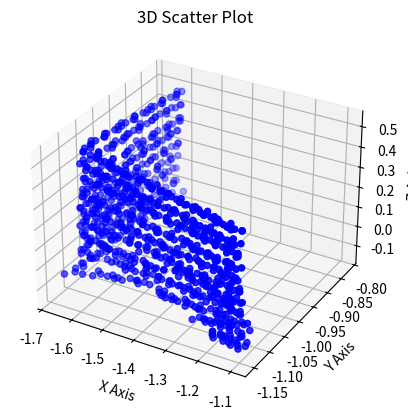

Python code for this plot:
import numpy as np 
import matplotlib.pyplot as plt 
from mpl_toolkits.mplot3d import Axes3D

x_data = [-1.10793, -1.10518, -1.10943, -1.11229, -1.10684, -1.11082, -1.1151, -1.10797, -1.10821, -1.09678, -1.10669, -1.10932, -1.10797, -1.10943, -1.12059, -1.1151, -1.09971, -1.11236, -1.10518, -1.11772, -1.10235, -1.10669, -1.11566, -1.12972, -1.11718, -1.12562, -1.12843, -1.10459, -1.12013, -1.10028, -1.13099, -1.11285, -1.12526, -1.12127, -1.12551, -1.12557, -1.12284, -1.13536, -1.11858, -1.12013, -1.1129, -1.12826, -1.12829, -1.13068, -1.13504, -1.12943, -1.14076, -1.13658, -1.138, -1.13794, -1.13656, -1.1266, -1.13505, -1.13222, -1.14433, -1.13787, -1.1379, -1.14076, -1.145, -1.138, -1.12808, -1.14489, -1.14778, -1.14469, -1.1407, -1.1416, -1.14579, -1.14866, -1.14728, -1.15579, -1.15154, -1.13877, -1.15007, -1.16146, -1.16098, -1.14579, -1.1468, -1.14579, -1.15719, -1.15153, -1.15862, -1.15436, -1.1487, -1.15007, -1.14724, -1.16653, -1.15433, -1.1578, -1.15633, -1.16064, -1.16924, -1.15784, -1.17482, -1.15353, -1.16058, -1.14347, -1.17155, -1.17496, -1.17108, -1.15919, -1.15635, -1.17495, -1.16922, -1.17765, -1.16495, -1.1662, -1.15492, -1.17155, -1.16779, -1.17662, -1.17281, -1.18147, -1.18434, -1.18, -1.18278, -1.17284, -1.18543, -1.1685, -1.18792, -1.16849, -1.18738, -1.1757, -1.18291, -1.17572, -1.18859, -1.18705, -1.16134, -1.18543, -1.17715, -1.19073, -1.17281, -1.1818, -1.17919, -1.19516, -1.18935, -1.19653, -1.20072, -1.18501, -1.1905, -1.18501, -1.20717, -1.18936, -1.1953, -1.19372, -1.20096, -1.20382, -1.19509, -1.20645, -1.19659, -1.1962, -1.18501, -1.21, -1.19226, -1.20092, -1.19719, -1.20303, -1.21758, -1.21457, -1.21295, -1.20592, -1.20982, -1.20157, -1.20942, -1.19427, -1.22012, -1.21619, -1.20449, -1.22049, -1.22327, -1.21584, -1.20592, -1.21843, -1.20741, -1.21797, -1.20011, -1.22012, -1.2182, -1.22113, -1.22695, -1.23122, -1.23246, -1.21375, -1.22923, -1.21819, -1.23448, -1.21673, -1.22236, -1.21526, -1.22407, -1.23134, -1.23268, -1.23682, -1.21375, -1.22634, -1.22554, -1.24595, -1.2285, -1.23373, -1.23765, -1.23319, -1.24641, -1.24478, -1.25039, -1.2369, -1.23614, -1.25084, -1.24505, -1.24429, -1.24209, -1.23762, -1.25821, -1.24478, -1.25331, -1.24562, -1.23467, -1.25084, -1.24357, -1.25287, -1.26186, -1.25734, -1.26764, -1.25708, -1.25534, -1.25934, -1.25139, -1.26164, -1.24994, -1.26222, -1.25739, -1.24841, -1.26912, -1.26743, -1.26417, -1.26226, -1.26329, -1.27035, -1.25888, -1.2579, -1.26222, -1.27116, -1.27553, -1.2783, -1.275, -1.26276, -1.28411, -1.27271, -1.28022, -1.26971, -1.27116, -1.28598, -1.2783, -1.28537, -1.27307, -1.28411, -1.2832, -1.28311, -1.28354, -1.2865, -1.3044, -1.29812, -1.29177, -1.29125, -1.28905, -1.28807, -1.29973, -1.2941, -1.28047, -1.30139, -1.30261, -1.28879, -1.30309, -1.29493, -1.28957, -1.29973, -1.30193, -1.2958, -1.30776, -1.31652, -1.30558, -1.308, -1.3146, -1.30041, -1.30614, -1.29434, -1.31095, -1.31078, -1.31954, -1.31758, -1.30502, -1.32347, -1.31255, -1.31347, -1.31733, -1.31268, -1.33077, -1.32135, -1.33147, -1.3218, -1.32542, -1.33107, -1.33015, -1.32039, -1.30506, -1.33838, -1.33347, -1.33449, -1.33229, -1.32839, -1.32649, -1.339, -1.34504, -1.33267, -1.34013, -1.35046, -1.3393, -1.34465, -1.34519, -1.34044, -1.34391, -1.3389, -1.3342, -1.34319, -1.35351, -1.34841, -1.34767, -1.35117, -1.35119, -1.34391, -1.3513, -1.362, -1.35867, -1.36596, -1.36996, -1.357, -1.37105, -1.36211, -1.36364, -1.35285, -1.362, -1.36637, -1.3629, -1.37301, -1.357, -1.37105, -1.36675, -1.36663, -1.37456, -1.38375, -1.38192, -1.37686, -1.38393, -1.37848, -1.37889, -1.37922, -1.38945, -1.38233, -1.38685, -1.38501, -1.38611, -1.38086, -1.38458, -1.38797, -1.3699, -1.38945, -1.38856, -1.40247, -1.39127, -1.40012, -1.3979, -1.39699, -1.40188, -1.38856, -1.38973, -1.38856, -1.40871, -1.39593, -1.40633, -1.40716, -1.39546, -1.4171, -1.40181, -1.40727, -1.41967, -1.41777, -1.41414, -1.42429, -1.40938, -1.42498, -1.41566, -1.41983, -1.42124, -1.43186, -1.42038, -1.42429, -1.41709, -1.42192, -1.43084, -1.42742, -1.43356, -1.42535, -1.4405, -1.43189, -1.43551, -1.44182, -1.43848, -1.43373, -1.44933, -1.42849, -1.45304, -1.43813, -1.43706, -1.45105, -1.42268, -1.43238, -1.43849, -1.46528, -1.45064, -1.45163, -1.45864, -1.44501, -1.47301, -1.44167, -1.45258, -1.45754, -1.45735, -1.45222, -1.4532, -1.46491, -1.44969, -1.45444, -1.45278, -1.46485, -1.47328, -1.47149, -1.47585, -1.47203, -1.47271, -1.46837, -1.46841, -1.4637, -1.48189, -1.48445, -1.47946, -1.47585, -1.48154, -1.46955, -1.47777, -1.47463, -1.4653, -1.48498, -1.48582, -1.49683, -1.48359, -1.50046, -1.48994, -1.49183, -1.49018, -1.48582, -1.48967, -1.49545, -1.51125, -1.49158, -1.49727, -1.50262, -1.48237, -1.50425, -1.50026, -1.49897, -1.50279, -1.52029, -1.51497, -1.50942, -1.51478, -1.50548, -1.51164, -1.5173, -1.5219, -1.51247, -1.51384, -1.52783, -1.51743, -1.51956, -1.51182, -1.51007, -1.52375, -1.52502, -1.53839, -1.54137, -1.54084, -1.53842, -1.52929, -1.53264, -1.53236, -1.53677, -1.53944, -1.53028, -1.54299, -1.53277, -1.54807, -1.5373, -1.53582, -1.54342, -1.54649, -1.53318, -1.528, -1.55868, -1.54676, -1.55565, -1.55769, -1.54333, -1.55415, -1.56872, -1.55642, -1.55569, -1.56356, -1.56461, -1.55565, -1.56735, -1.55293, -1.55891, -1.58338, -1.56271, -1.5863, -1.5762, -1.58214, -1.5731, -1.57833, -1.57347, -1.5746, -1.58303, -1.57993, -1.59285, -1.57947, -1.58214, -1.5861, -1.57186, -1.58633, -1.58098, -1.6125, -1.57993, -1.5891, -1.59702, -1.58493, -1.59382, -1.59415, -1.5876, -1.60151, -1.65655, -1.58763, -1.60719, -1.60688, -1.59968, -1.60036, -1.60227, -1.59083, -1.61113, -1.63681, -1.60193, -1.62298, -1.61605, -1.62529, -1.61113, -1.62937, -1.6145, -1.61867, -1.64612, -1.6238, -1.63455, -1.62266, -1.63517, -1.62754, -1.6261, -1.62261, -1.62028, -1.63125, -1.6254, -1.64561, -1.63697, -1.63959, -1.64348, -1.63051, -1.63681, -1.63442, -1.64228, -1.63309, -1.64062, -1.64028, -1.63463, -1.64513, -1.63872, -1.63355, -1.64251, -1.64561, -1.62186, -1.64512, -1.65312, -1.6441, -1.6447, -1.64984, -1.62988, -1.6471, -1.64012, -1.63122, -1.64178, -1.64812, -1.6441, -1.63973, -1.6416, -1.62333, -1.63409, -1.64012, -1.63283, -1.64932, -1.64563, -1.65999, -1.6406, -1.6425, -1.63078, -1.63179, -1.63591, -1.64194, -1.64932, -1.64731, -1.64663, -1.64393, -1.63423, -1.63572, -1.62852, -1.61915, -1.63384, -1.6433, -1.65139, -1.64904, -1.64801, -1.63329, -1.63484, -1.63916, -1.63151, -1.62821, -1.63488, -1.64466, -1.64233, -1.63798, -1.63995, -1.62162, -1.63916, -1.62815, -1.62658, -1.64215, -1.6486, -1.65469, -1.63184, -1.64557, -1.62883, -1.63327, -1.64892, -1.63709, -1.63877, -1.63509, -1.65806, -1.6352, -1.63388, -1.62883, -1.62338, -1.64384, -1.63382, -1.64935, -1.64394, -1.65348, -1.64573, -1.62593, -1.63263, -1.6338, -1.63916, -1.62785, -1.63576, -1.65243, -1.63824, -1.64236, -1.62929, -1.63263, -1.63049, -1.63236, -1.62129, -1.63787, -1.65632, -1.64378, -1.63946, -1.6348, -1.61975, -1.6377, -1.63958, -1.62516, -1.63104, -1.65291, -1.65568, -1.6293, -1.63649, -1.61975, -1.6244, -1.63275, -1.63175, -1.63797, -1.63939, -1.64735, -1.63451, -1.62989, -1.62326, -1.63129, -1.63625, -1.63536, -1.64653, -1.64453, -1.64393, -1.63621, -1.6282, -1.62494, -1.62795, -1.6294, -1.62709, -1.63793, -1.6514, -1.63708, -1.63621, -1.6299, -1.62666, -1.63475, -1.63276, -1.62225, -1.62932, -1.64796, -1.64051, -1.62938, -1.6282, -1.60808, -1.6314, -1.64309, -1.61892, -1.63602, -1.64438, -1.64726, -1.62922, -1.6349, -1.61299, -1.63137, -1.64293, -1.62892, -1.63775, -1.63575, -1.64554, -1.62407, -1.62637, -1.62317, -1.62127, -1.6412, -1.62892, -1.64784, -1.63891, -1.64701, -1.63753, -1.62609, -1.63655, -1.62783, -1.62183, -1.6221, -1.63223, -1.64064, -1.63145, -1.63581, -1.62266, -1.62292, -1.63121, -1.63223, -1.6154, -1.6248, -1.65065, -1.63968, -1.63541, -1.63084, -1.61571, -1.6377, -1.64047, -1.6151, -1.63002, -1.64021, -1.63448, -1.62503, -1.63084, -1.61229, -1.62413, -1.63699, -1.62183, -1.6364, -1.63441, -1.64088, -1.62793, -1.62859, -1.6186, -1.62367, -1.6399, -1.6248, -1.62941, -1.63092, -1.63391, -1.62793, -1.62169, -1.62203, -1.62367, -1.62766, -1.61804, -1.63042, -1.63895, -1.62272, -1.63245, -1.62446, -1.62139, -1.6265, -1.64973, -1.61071, -1.61463, -1.63895, -1.62447, -1.62723, -1.62273, -1.60071, -1.6265, -1.6585, -1.6141, -1.61898, -1.63812, -1.63237, -1.6194, -1.63062, -1.61369, -1.6258, -1.6595, -1.62022, -1.62779, -1.61701, -1.63237, -1.61765, -1.62192, -1.61023, -1.61206, -1.64717, -1.62022, -1.64093, -1.63186, -1.63317, -1.62543, -1.61748, -1.61623, -1.62152, -1.63916, -1.61259, -1.62501, -1.63186, -1.61908, -1.62894, -1.62097, -1.60929, -1.62152, -1.63739, -1.60063, -1.61677, -1.63607, -1.62147, -1.62082, -1.6234, -1.60124, -1.62054, -1.67001, -1.60992, -1.61854, -1.62721, -1.62324, -1.61025, -1.62165, -1.60473, -1.61189, -1.64161, -1.60821, -1.62615, -1.62773, -1.63441, -1.61604, -1.61869, -1.614, -1.60901, -1.62971, -1.61744, -1.62081, -1.62061, -1.61666, -1.61604, -1.61693, -1.61051, -1.61075, -1.60478, -1.60711]
y_data = [-1.1401, -1.13728, -1.14165, -1.14459, -1.13899, -1.14308, -1.14748, -1.14014, -1.1404, -1.12863, -1.13883, -1.14154, -1.14014, -1.14165, -1.15313, -1.14749, -1.13165, -1.14467, -1.13728, -1.15018, -1.13436, -1.13883, -1.13253, -1.1468, -1.13407, -1.14265, -1.1455, -1.1213, -1.13707, -1.11693, -1.1481, -1.12968, -1.14228, -1.13823, -1.14254, -1.14259, -1.13982, -1.15253, -1.13549, -1.13707, -1.12973, -1.14532, -1.14535, -1.14778, -1.13584, -1.13021, -1.14155, -1.13737, -1.13879, -1.13873, -1.13736, -1.12739, -1.13584, -1.13301, -1.14513, -1.13867, -1.13869, -1.14155, -1.1458, -1.13879, -1.12887, -1.14569, -1.14858, -1.14549, -1.14149, -1.1424, -1.13069, -1.13353, -1.13216, -1.14056, -1.13637, -1.12376, -1.13491, -1.14615, -1.14568, -1.13069, -1.13168, -1.13069, -1.14194, -1.13636, -1.14335, -1.13914, -1.13356, -1.13491, -1.13212, -1.15116, -1.13912, -1.14254, -1.12566, -1.12986, -1.13822, -1.12713, -1.14366, -1.12294, -1.1298, -1.11314, -1.14047, -1.14379, -1.14002, -1.12845, -1.12568, -1.14378, -1.13821, -1.14642, -1.13405, -1.13527, -1.12429, -1.14047, -1.13682, -1.14541, -1.12587, -1.13418, -1.13693, -1.13277, -1.13543, -1.12589, -1.13798, -1.12173, -1.14036, -1.12171, -1.13985, -1.12864, -1.13556, -1.12865, -1.14102, -1.13954, -1.11486, -1.13798, -1.13003, -1.14306, -1.12587, -1.13449, -1.11628, -1.13139, -1.1259, -1.13269, -1.13665, -1.12179, -1.12698, -1.12178, -1.14276, -1.1259, -1.13153, -1.13003, -1.13689, -1.13959, -1.13133, -1.14208, -1.13274, -1.13238, -1.12178, -1.14544, -1.12865, -1.13684, -1.11757, -1.12302, -1.1366, -1.13379, -1.13229, -1.12572, -1.12936, -1.12166, -1.12899, -1.11484, -1.13898, -1.13531, -1.12439, -1.13932, -1.14192, -1.13498, -1.12572, -1.1374, -1.12711, -1.13697, -1.1203, -1.13898, -1.12137, -1.12407, -1.12942, -1.13335, -1.13449, -1.11728, -1.13152, -1.12136, -1.13635, -1.12002, -1.1252, -1.11867, -1.12677, -1.13347, -1.1347, -1.13851, -1.11728, -1.12886, -1.12812, -1.14691, -1.13085, -1.13566, -1.12381, -1.11976, -1.13176, -1.13028, -1.13537, -1.12313, -1.12244, -1.13578, -1.13053, -1.12984, -1.12784, -1.12378, -1.14247, -1.13028, -1.13803, -1.13105, -1.1211, -1.13578, -1.12919, -1.13763, -1.12982, -1.12577, -1.13499, -1.12554, -1.12398, -1.12756, -1.12045, -1.12962, -1.11914, -1.13014, -1.12581, -1.11778, -1.13632, -1.13481, -1.13189, -1.13018, -1.1311, -1.13742, -1.12715, -1.12628, -1.11436, -1.12226, -1.12611, -1.12856, -1.12565, -1.11484, -1.13369, -1.12363, -1.13025, -1.12098, -1.12226, -1.13534, -1.12856, -1.1348, -1.12394, -1.13369, -1.13289, -1.13281, -1.11734, -1.11991, -1.1355, -1.13003, -1.1245, -1.12405, -1.12213, -1.12128, -1.13144, -1.12653, -1.11467, -1.13288, -1.13394, -1.12191, -1.13436, -1.12725, -1.12259, -1.13144, -1.11747, -1.1122, -1.12247, -1.12999, -1.1206, -1.12268, -1.12834, -1.11617, -1.12108, -1.11096, -1.12521, -1.12506, -1.13258, -1.1309, -1.12012, -1.13595, -1.12658, -1.12737, -1.11481, -1.11087, -1.12618, -1.11821, -1.12677, -1.11859, -1.12165, -1.12644, -1.12566, -1.11739, -1.10442, -1.13262, -1.12847, -1.12933, -1.12747, -1.12417, -1.12256, -1.13315, -1.12224, -1.11192, -1.11814, -1.12676, -1.11745, -1.12191, -1.12236, -1.1184, -1.1213, -1.11712, -1.1132, -1.12069, -1.12931, -1.12504, -1.12443, -1.12735, -1.12737, -1.1213, -1.11155, -1.12035, -1.11762, -1.12361, -1.1269, -1.11624, -1.1278, -1.12045, -1.1217, -1.11282, -1.12035, -1.12395, -1.12109, -1.12941, -1.11624, -1.1278, -1.12426, -1.12416, -1.11469, -1.12214, -1.12065, -1.11655, -1.12228, -1.11787, -1.1182, -1.11847, -1.12676, -1.12099, -1.12465, -1.12316, -1.12405, -1.11979, -1.12282, -1.12556, -1.11091, -1.12676, -1.11006, -1.12118, -1.11222, -1.11931, -1.11753, -1.1168, -1.12071, -1.11006, -1.111, -1.11006, -1.12617, -1.11596, -1.12426, -1.12493, -1.11557, -1.13288, -1.12065, -1.109, -1.11878, -1.11728, -1.11442, -1.12241, -1.11067, -1.12296, -1.11562, -1.1189, -1.12001, -1.12838, -1.11933, -1.12241, -1.11674, -1.12055, -1.12758, -1.10921, -1.11399, -1.10761, -1.11938, -1.11269, -1.1155, -1.12041, -1.11781, -1.11412, -1.12624, -1.11005, -1.12913, -1.11754, -1.11671, -1.12758, -1.10553, -1.11307, -1.1014, -1.12192, -1.1107, -1.11146, -1.11683, -1.10639, -1.12783, -1.10383, -1.11219, -1.11599, -1.11584, -1.11191, -1.11267, -1.12163, -1.10998, -1.11362, -1.11234, -1.12158, -1.11181, -1.11046, -1.11375, -1.11087, -1.11138, -1.10811, -1.10813, -1.10458, -1.11831, -1.12024, -1.11647, -1.11375, -1.11804, -1.109, -1.1152, -1.11283, -1.10579, -1.12064, -1.10508, -1.11327, -1.10342, -1.11596, -1.10814, -1.10954, -1.10832, -1.10508, -1.10794, -1.11224, -1.12399, -1.10936, -1.11359, -1.11757, -1.10251, -1.11879, -1.11582, -1.11485, -1.1023, -1.11513, -1.11123, -1.10716, -1.11109, -1.10427, -1.10878, -1.11294, -1.11631, -1.10939, -1.1104, -1.12066, -1.11303, -1.11459, -1.10892, -1.10763, -1.11767, -1.1186, -1.11115, -1.11331, -1.11293, -1.11118, -1.10458, -1.107, -1.1068, -1.10998, -1.11192, -1.1053, -1.11448, -1.1071, -1.11815, -1.11036, -1.1093, -1.11479, -1.11701, -1.10739, -1.0879, -1.10974, -1.10126, -1.10759, -1.10904, -1.09882, -1.10652, -1.1169, -1.10813, -1.10762, -1.11322, -1.11397, -1.10759, -1.11591, -1.10565, -1.10991, -1.12733, -1.11262, -1.11281, -1.10572, -1.10989, -1.10354, -1.10721, -1.1038, -1.1046, -1.11051, -1.10834, -1.1174, -1.10801, -1.10989, -1.11266, -1.10268, -1.11282, -1.10907, -1.13118, -1.10834, -1.09829, -1.10377, -1.09541, -1.10156, -1.10178, -1.09726, -1.10687, -1.14491, -1.09728, -1.1108, -1.11058, -1.10561, -1.10607, -1.1074, -1.09949, -1.11352, -1.13127, -1.10716, -1.10546, -1.10074, -1.10703, -1.09739, -1.10981, -1.09969, -1.10253, -1.12122, -1.10602, -1.11334, -1.10524, -1.11376, -1.10857, -1.10759, -1.10521, -1.10362, -1.11109, -1.10711, -1.10413, -1.09834, -1.1001, -1.10271, -1.09401, -1.09823, -1.09663, -1.10191, -1.09574, -1.10079, -1.10056, -1.09677, -1.10381, -1.09951, -1.09605, -1.10206, -1.10413, -1.0882, -1.08682, -1.0921, -1.08614, -1.08654, -1.08993, -1.07675, -1.08813, -1.08351, -1.07763, -1.08461, -1.0888, -1.08614, -1.08326, -1.08449, -1.07242, -1.07953, -1.08351, -1.0787, -1.07313, -1.07073, -1.08007, -1.06745, -1.06869, -1.06107, -1.06172, -1.0644, -1.06833, -1.07313, -1.07182, -1.07138, -1.06962, -1.06331, -1.06428, -1.0596, -1.0535, -1.06306, -1.05295, -1.05814, -1.05663, -1.05598, -1.04654, -1.04754, -1.05031, -1.0454, -1.04329, -1.04756, -1.05383, -1.05233, -1.04955, -1.05081, -1.03906, -1.05031, -1.04325, -1.04225, -1.03612, -1.04019, -1.04403, -1.02961, -1.03828, -1.02772, -1.03052, -1.04039, -1.03293, -1.03399, -1.03166, -1.04616, -1.03173, -1.0309, -1.02772, -1.02428, -1.03719, -1.03086, -1.02463, -1.02128, -1.0272, -1.02239, -1.01009, -1.01425, -1.01498, -1.0183, -1.01128, -1.01619, -1.02655, -1.01773, -1.02029, -1.01217, -1.01425, -1.01292, -1.01408, -1.0072, -1.00133, -1.01261, -1.00495, -1.0023, -0.999456, -0.990251, -1.00123, -1.00237, -0.993557, -0.997158, -1.01053, -1.01222, -0.996088, -1.00049, -0.990251, -0.993094, -0.998201, -0.997588, -0.985747, -0.986605, -0.991391, -0.983666, -0.980889, -0.976894, -0.98173, -0.984715, -0.984179, -0.990902, -0.989695, -0.989337, -0.98469, -0.97987, -0.977906, -0.97972, -0.980591, -0.979199, -0.970211, -0.97819, -0.969712, -0.969196, -0.965459, -0.963537, -0.968331, -0.967154, -0.960924, -0.965115, -0.976154, -0.971743, -0.965149, -0.964452, -0.952531, -0.966345, -0.973268, -0.958955, -0.953717, -0.95859, -0.960267, -0.949752, -0.953062, -0.940292, -0.951006, -0.957745, -0.949575, -0.954724, -0.953561, -0.959263, -0.946752, -0.948088, -0.946225, -0.945118, -0.956738, -0.949575, -0.945257, -0.940131, -0.944778, -0.939342, -0.932779, -0.938777, -0.933776, -0.930332, -0.93049, -0.936302, -0.941124, -0.935856, -0.938354, -0.930813, -0.930962, -0.935716, -0.936302, -0.926645, -0.917021, -0.931611, -0.925422, -0.923009, -0.920433, -0.91189, -0.924305, -0.925867, -0.911547, -0.91997, -0.925721, -0.922485, -0.917155, -0.920433, -0.90996, -0.916642, -0.923902, -0.915345, -0.908568, -0.907461, -0.911051, -0.90386, -0.904231, -0.898682, -0.901498, -0.910509, -0.902125, -0.904685, -0.905522, -0.907183, -0.90386, -0.900395, -0.900588, -0.901498, -0.903715, -0.898374, -0.890412, -0.895071, -0.886204, -0.891522, -0.887158, -0.885478, -0.888272, -0.900956, -0.879648, -0.881786, -0.895071, -0.887159, -0.888667, -0.886212, -0.874186, -0.888272, -0.905748, -0.8815, -0.869546, -0.879828, -0.87674, -0.869771, -0.875796, -0.866706, -0.873207, -0.891309, -0.87021, -0.874277, -0.868487, -0.87674, -0.868832, -0.871123, -0.864848, -0.865831, -0.884685, -0.87021, -0.866628, -0.861841, -0.862531, -0.858445, -0.854243, -0.853585, -0.856375, -0.865694, -0.85166, -0.858223, -0.861841, -0.855087, -0.860299, -0.856088, -0.849918, -0.856375, -0.86476, -0.845345, -0.839485, -0.849507, -0.841927, -0.841588, -0.84293, -0.831425, -0.841442, -0.86713, -0.835931, -0.840407, -0.844905, -0.842845, -0.836099, -0.84202, -0.833234, -0.836952, -0.852386, -0.83504, -0.829996, -0.830801, -0.83421, -0.824837, -0.826188, -0.823796, -0.821249, -0.831814, -0.825549, -0.827269, -0.827169, -0.825152, -0.824837, -0.82529, -0.822011, -0.822135, -0.819087, -0.82028]
z_data = [0.0277493, 0.0831095, 0.139275, 0.195966, 0.251547, -0.139449, 0.311019, -0.0833188, 0.36712, -0.0274701, 0.425499, 0.0277842, 0.0833188, 0.139275, 0.197428, 0.253424, -0.138055, 0.310255, -0.0831095, 0.370269, -0.0276097, 0.425499, 0.0277493, 0.0843656, 0.139275, 0.196941, 0.254675, -0.137706, 0.310255, -0.0821675, 0.372069, -0.0276795, 0.42964, 0.0278889, 0.0840515, 0.140321, 0.196453, 0.25624, -0.139449, 0.310255, -0.0831095, 0.371169, -0.0280635, 0.43171, 0.0280286, 0.0837375, 0.141192, 0.197428, 0.254988, -0.140844, 0.312545, -0.0835282, 0.370719, -0.0279588, 0.433781, 0.0280984, 0.0843656, 0.141192, 0.198891, 0.254988, -0.139623, 0.314835, -0.0850983, 0.373869, -0.0281682, 0.432745, 0.0280984, 0.0845749, 0.141018, 0.199378, 0.25624, -0.139972, 0.314072, -0.085517, 0.376568, -0.0280984, 0.43171, 0.0280984, 0.0852029, 0.141541, 0.199866, 0.256865, -0.141192, 0.314072, -0.0844702, 0.378368, -0.0283078, 0.435851, 0.0281682, 0.0848889, 0.142761, 0.198403, 0.259681, -0.140844, 0.314835, -0.0836329, 0.377468, -0.0286219, 0.437922, 0.028238, 0.0845749, 0.143458, 0.200353, 0.260307, -0.142238, 0.316361, -0.0844702, 0.377468, -0.0284474, 0.439992, 0.0283776, 0.085831, 0.143633, 0.200841, 0.259681, -0.142238, 0.319414, -0.0848889, 0.380167, -0.0282729, 0.441028, 0.0284474, 0.0859356, 0.142587, 0.202303, 0.26062, -0.140844, 0.319414, -0.085517, 0.381067, -0.0283776, 0.438957, 0.0283427, 0.0862497, 0.143284, 0.202303, 0.261871, -0.142761, 0.318651, -0.085517, 0.383766, -0.028587, 0.441028, 0.0286918, 0.0866683, 0.145027, 0.202059, 0.263123, -0.144156, 0.320177, -0.085517, 0.384666, -0.0286569, 0.443098, 0.028587, 0.0862497, 0.145724, 0.204009, 0.26281, -0.14433, 0.321704, -0.086145, 0.381967, -0.0285172, 0.447239, 0.0290408, 0.0863543, 0.146073, 0.205472, 0.263436, -0.14433, 0.323994, -0.0865637, 0.384666, -0.0286569, 0.447239, 0.0289012, 0.0869824, 0.145899, 0.205472, 0.265313, -0.14433, 0.324757, -0.086773, 0.387366, -0.0288663, 0.445169, 0.0288314, 0.0871917, 0.146422, 0.205715, 0.266251, -0.14433, 0.323994, -0.0872964, 0.390965, -0.0291455, 0.44931, 0.0291804, 0.0872964, 0.147293, 0.206447, 0.267503, 0.324757, -0.0875057, 0.390065, -0.0293549, 0.450345, 0.0292851, 0.0876104, 0.148688, 0.206447, 0.268129, 0.327047, -0.087401, 0.390065, -0.02932, 0.453451, 0.0295644, 0.0884478, 0.148862, 0.207178, 0.266877, 0.328573, -0.0880291, 0.390965, -0.0292851, 0.453969, 0.0294597, 0.0878197, 0.149036, 0.208884, 0.268754, 0.329336, -0.0888665, 0.393664, -0.0294946, 0.452416, 0.0293899, 0.0888665, 0.148862, 0.209372, 0.26938, 0.327428, 0.395464, -0.0296342, 0.457592, 0.0295644, 0.0888665, 0.150082, 0.209372, 0.27157, 0.3301, 0.395464, -0.0298785, 0.458627, 0.029704, 0.0893898, 0.151302, 0.211321, 0.271257, 0.332771, 0.394564, -0.0298087, 0.461733, 0.0299483, 0.0889711, 0.150954, 0.212053, 0.270632, 0.335824, 0.396364, -0.0298436, 0.461733, 0.0299483, 0.0894945, 0.150779, 0.213028, 0.272509, 0.335061, 0.399963, -0.0299134, 0.461216, 0.0297738, 0.0905412, 0.151128, 0.213515, 0.275012, 0.334297, 0.402662, -0.0301927, 0.463804, 0.0301229, 0.0901225, 0.152523, 0.21254, 0.276263, 0.336587, 0.400863, -0.030437, 0.46691, 0.0301927, 0.0895992, 0.153394, 0.21449, 0.276889, 0.339258, 0.401763, -0.0303323, 0.470015, 0.0305766, 0.0909599, 0.152697, 0.215952, 0.276263, 0.340403, 0.404462, -0.0304719, 0.46898, 0.030437, 0.0910646, 0.153045, 0.21644, 0.27814, 0.341166, 0.406262, -0.0307162, 0.46898, 0.0305417, 0.0924253, 0.153917, 0.217171, 0.280956, 0.341548, 0.409861, -0.030786, 0.473121, 0.0305766, 0.0924253, 0.154789, 0.216684, 0.281582, 0.341548, 0.409861, -0.0308908, 0.474156, 0.0308908, 0.0933673, 0.15566, 0.217659, 0.282208, 0.344983, 0.409861, -0.0309955, 0.479333, 0.0310653, 0.0935767, 0.156009, 0.219121, 0.281582, 0.346509, 0.41256, -0.030786, 0.479333, 0.0310304, 0.0941, 0.155834, 0.220096, 0.283459, 0.347654, 0.41436, -0.0310304, 0.476745, 0.0310304, 0.0945187, 0.156357, 0.221071, 0.285336, 0.347272, 0.418859, 0.480886, 0.0312747, 0.0947281, 0.157926, 0.221071, 0.287214, 0.348799, 0.418859, 0.482956, 0.031554, 0.0948328, 0.159495, 0.222046, 0.287214, 0.350707, 0.417959, 0.488133, 0.031554, 0.0951468, 0.157926, 0.223996, 0.287214, 0.353378, 0.421558, 0.488133, 0.0316936, 0.0961935, 0.158275, 0.225946, 0.288465, 0.35376, 0.424258, -0.0314492, 0.486062, 0.0316238, 0.0967168, 0.159844, 0.224483, 0.290968, 0.35376, 0.428307, -0.0316936, 0.490203, 0.0320426, 0.0961935, 0.160018, 0.224727, 0.29222, 0.354905, 0.422908, -0.0319379, 0.494344, 0.0322171, 0.0966122, 0.161761, 0.226433, 0.29222, 0.357576, 0.424708, -0.0320077, 0.49745, 0.0324615, 0.0971355, 0.161761, 0.227896, 0.291594, 0.359866, 0.426507, -0.0320426, 0.498485, 0.0323219, 0.0977636, 0.161761, 0.229602, 0.294097, 0.361392, 0.428757, -0.0323219, 0.49745, 0.0325313, 0.0987056, 0.162633, 0.229114, 0.2966, 0.359103, 0.432806, -0.032636, 0.500556, 0.0325313, 0.0988103, 0.164376, 0.229846, 0.297538, 0.362919, 0.432806, -0.0328454, 0.505732, 0.0327407, 0.0983916, 0.16577, 0.231064, 0.298477, 0.364445, 0.432356, -0.032985, 0.506768, 0.0331247, 0.0996477, 0.166293, 0.233014, 0.29879, 0.367498, 0.436405, -0.0330898, 0.508838, 0.0329501, 0.0997523, 0.165422, 0.234477, 0.300354, 0.368261, 0.439554, -0.0332992, 0.506768, 0.0327407, 0.100276, 0.166119, 0.234477, 0.302857, 0.368261, 0.440454, -0.0336133, 0.511944, 0.0333341, 0.10059, 0.168036, 0.234477, 0.304734, 0.370551, 0.441804, -0.0339275, 0.514015, 0.0338228, 0.100904, 0.169082, 0.235939, 0.30536, 0.373604, 0.444053, -0.033753, 0.51712, 0.0339624, 0.101113, 0.169082, 0.237889, 0.304109, 0.376657, 0.445853, -0.0343812, 0.51712, 0.033718, 0.101741, 0.168559, 0.237889, 0.306924, 0.37513, 0.449452, -0.0351491, 0.51712, 0.034102, 0.102369, 0.170128, 0.238864, 0.308489, 0.375894, 0.452152, -0.0347303, 0.521779, 0.0342765, 0.102474, 0.172045, 0.239351, 0.312243, 0.37971, 0.452152, -0.0347652, 0.526438, 0.0345209, 0.102892, 0.173091, 0.241789, 0.311617, 0.381618, 0.452602, -0.0344511, 0.526956, 0.0345907, 0.103311, 0.172743, 0.243007, 0.310992, 0.383144, 0.454401, -0.0345209, 0.526956, 0.034486, 0.103521, 0.17222, 0.243251, 0.312556, 0.382381, 0.456651, -0.0345907, 0.523332, 0.0344161, 0.103835, 0.172394, 0.242033, 0.313182, 0.37971, 0.455751, -0.0343114, 0.52385, 0.0343463, 0.103521, 0.172394, 0.241301, 0.311617, 0.378183, 0.452152, -0.0343114, 0.524367, 0.0343463, 0.102892, 0.173266, 0.240326, 0.310366, 0.378183, 0.449452, -0.0340671, 0.524885, 0.0343463, 0.102997, 0.171871, 0.240814, 0.308802, 0.379328, 0.448552, -0.033718, 0.522297, 0.0340671, 0.102788, 0.171348, 0.240326, 0.307237, 0.37742, 0.449452, -0.0338228, 0.518156, 0.0338926, 0.102369, 0.170651, 0.238864, 0.308489, 0.374367, 0.449452, -0.033753, 0.517638, 0.0338926, 0.10216, 0.171174, 0.236914, 0.308176, 0.374367, 0.445853, -0.0340322, 0.518673, 0.0338228, 0.101322, 0.171523, 0.237401, 0.305986, 0.374367, 0.443154, -0.0339275, 0.517638, 0.0338926, 0.101427, 0.170302, 0.237889, 0.30317, 0.373604, 0.444053, -0.0336831, 0.513497, 0.0336133, 0.10195, 0.168734, 0.237401, 0.303796, 0.373604, 0.443154, -0.0335435, 0.511426, 0.0335086, 0.101741, 0.168559, 0.235939, 0.303483, 0.369025, 0.443154, -0.0335435, 0.510391, 0.033369, 0.101532, 0.169779, 0.234477, 0.303796, 0.369025, 0.439554, -0.0334039, 0.512462, 0.033369, 0.100276, 0.168211, 0.234233, 0.301293, 0.368261, 0.439554, -0.0333341, 0.511426, 0.0335435, 0.10059, 0.167862, 0.234477, 0.30098, 0.368643, 0.438655, -0.0331945, 0.508838, 0.0332294, 0.10059, 0.166467, 0.233502, 0.300041, 0.367498, 0.438655, -0.0331247, 0.505215, 0.0330549, 0.10038, 0.166816, 0.232527, 0.299728, 0.3633, 0.437755, -0.0333341, 0.504179, 0.0330549, 0.0997523, 0.166816, 0.231552, 0.299728, 0.362919, 0.435955, -0.0331945, 0.505215, 0.0330898, 0.099229, 0.166642, 0.230821, 0.298164, 0.365208, 0.433256, -0.0331596, 0.505215, 0.0331596, 0.0990196, 0.166119, 0.231795, 0.296913, 0.366735, 0.433256, -0.032636, 0.501074, 0.0328454, 0.0991243, 0.16455, 0.231552, 0.296287, 0.363682, 0.434156, -0.0328454, 0.499003, 0.0325662, 0.0993336, 0.164724, 0.230577, 0.2966, 0.360629, 0.434156, -0.0328803, 0.496933, 0.0326709, 0.0987056, 0.164201, 0.229114, 0.2966, 0.359866, 0.430556, -0.0328105, 0.499003, 0.0326709, 0.0979729, 0.164201, 0.228627, 0.295035, 0.359866, 0.428757, -0.0327407, 0.497968, 0.0325313, 0.0977636, 0.163504, 0.228627, 0.293784, 0.360629, 0.428757, -0.0324964, 0.495897, 0.0324266, 0.0978682, 0.161761, 0.228383, 0.293158, 0.359103, 0.427857, -0.0328105, 0.491756, 0.0321124, 0.0978682, 0.161935, 0.227652, 0.292845, 0.354523, 0.427857, -0.032985, 0.492791, 0.0320775, 0.0974496, 0.16211, 0.225702, 0.293158, 0.35605, 0.426057, -0.0328803, 0.492791, 0.032252, 0.0961935, 0.16211, 0.225458, 0.291594, 0.355286, 0.422458, -0.032636, 0.492791, 0.0323917, 0.0967168, 0.161587, 0.225702, 0.289717, 0.355286, 0.423358, -0.0323568, 0.48865, 0.0320775, 0.0967168, 0.160192, 0.22619, 0.290342, 0.35376, 0.423358, -0.0323219, 0.485027, 0.0317983, 0.0966122, 0.159844, 0.22424, 0.289717, 0.350707, 0.421558, -0.0328454, 0.486062, 0.0318332, 0.0960888, 0.160018, 0.222777, 0.289404, 0.35147, 0.419309, -0.032287, 0.485545, 0.0318681, 0.0957748, 0.160541, 0.222777, 0.287839, 0.352233, 0.417059, -0.0319379, 0.48658, 0.0317634, 0.0953561, 0.158798, 0.222777, 0.287527, 0.35147, 0.417509, -0.0314492, 0.483474]

x = np.array(x_data)                                        

y = np.array(y_data)

z = np.array(z_data)

fig = plt.figure()
 
# syntax for 3-D projection
ax = fig.add_subplot(111, projection='3d')
ax.scatter(x, y, z, c='blue', marker='o')

ax.set_xlabel('X Axis')
ax.set_ylabel('Y Axis')
ax.set_zlabel('Z Axis')
ax.set_title('3D Scatter Plot')
plt.show()